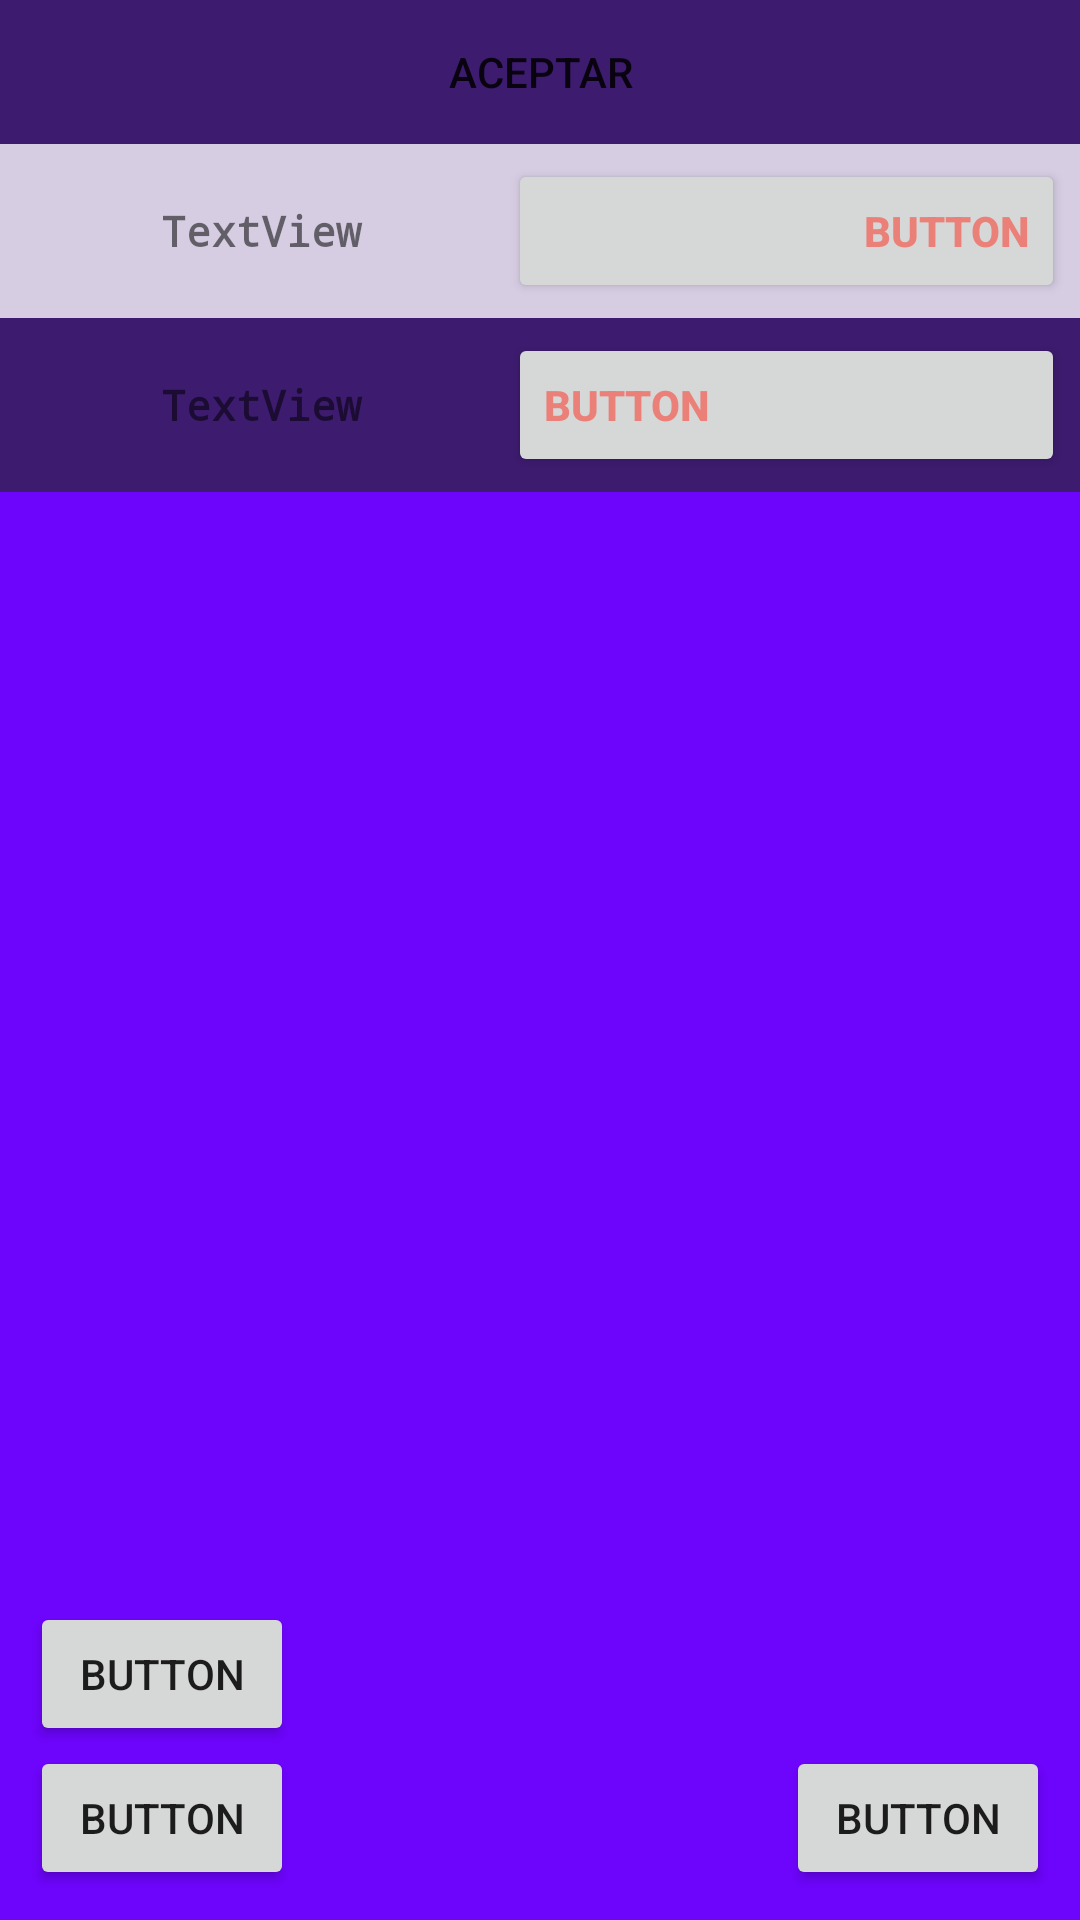

Reconstruct the res/layout file that produces this screen, plus the resources it refers to.
<!-- AndroidManifest.xml: application theme AppTheme -->
<!-- res/layout/ejercicio3_23_01.xml -->
<?xml version="1.0" encoding="utf-8"?>
<LinearLayout xmlns:android="http://schemas.android.com/apk/res/android"
    android:layout_width="match_parent"
    android:layout_height="match_parent"
    android:background=" #3d1b6f "
    android:orientation="vertical">

    <Button
        android:id="@+id/button2"
        android:background="@color/colorVerde"
        android:layout_width="match_parent"
        android:layout_height="wrap_content"
        android:padding="@dimen/paddingGeneral"
        android:text="@string/botonAceptar" />

    <LinearLayout
        android:layout_width="match_parent"
        android:layout_height="wrap_content"
        android:background=" #d6cde3 "
        android:orientation="horizontal"
        android:padding="5dp">

        <TextView
            android:id="@+id/textView7"
            android:layout_width="wrap_content"
            android:layout_height="wrap_content"
            android:layout_weight="1"
            android:fontFamily="monospace"
            android:gravity="center"
            android:text="TextView"
            android:textIsSelectable="false"
            android:textStyle="bold" />

        <Button
            android:id="@+id/button11"
            android:layout_width="wrap_content"
            android:layout_height="wrap_content"
            android:layout_weight="1"
            android:gravity="right|center_vertical"
            android:text="Button"
            android:textColor=" #ea8077 "
            android:textIsSelectable="false"
            android:textStyle="bold" />
    </LinearLayout>

    <LinearLayout
        android:layout_width="match_parent"
        android:layout_height="wrap_content"
        android:orientation="horizontal"
        android:padding="5dp">

        <TextView
            android:id="@+id/textView8"
            android:layout_width="wrap_content"
            android:layout_height="wrap_content"
            android:layout_gravity="center"
            android:layout_weight="1"
            android:fontFamily="monospace"
            android:gravity="center_horizontal"
            android:text="TextView"
            android:textStyle="bold" />

        <Button
            android:id="@+id/button12"
            android:layout_width="wrap_content"
            android:layout_height="wrap_content"
            android:layout_gravity="center"
            android:layout_weight="1"
            android:gravity="left|center_vertical"
            android:text="Button"
            android:textColor=" #ea8077 "
            android:textStyle="bold" />
    </LinearLayout>

    <RelativeLayout
        android:layout_width="match_parent"
        android:layout_height="match_parent"
        android:background=" #6d04fc "
        android:padding="10dp">

        <Button
            android:id="@+id/button13"
            android:layout_width="wrap_content"
            android:layout_height="wrap_content"
            android:layout_alignParentBottom="true"
            android:layout_alignParentLeft="true"
            android:layout_alignParentStart="true"
            style="@style/estiloBotonGuardar"
            android:text="Button" />

        <Button
            android:id="@+id/button14"
            android:layout_width="wrap_content"
            android:layout_height="wrap_content"
            android:layout_above="@+id/button13"
            android:layout_alignParentLeft="true"
            android:layout_alignParentStart="true"
            android:text="Button" />

        <Button
            android:id="@+id/button15"
            android:layout_width="wrap_content"
            android:layout_height="wrap_content"
            android:layout_alignParentEnd="true"
            android:layout_alignParentRight="true"
            android:layout_below="@+id/button14"
            android:text="Button" />
    </RelativeLayout>

</LinearLayout>
<!-- resources referenced by this layout -->
<resources>
  <dimen name="paddingGeneral">10dp</dimen>
  <string name="botonAceptar"> Aceptar  </string>
  <style name="AppTheme" parent="Theme.AppCompat.Light.DarkActionBar">
          
          <item name="colorPrimary">@color/colorPrimary</item>
          <item name="colorPrimaryDark">@color/colorPrimaryDark</item>
          <item name="colorAccent">@color/colorAccent</item>
      </style>
  <color name="colorPrimary">#3F51B5</color>
  <color name="colorPrimaryDark">#303F9F</color>
  <!-- not gathered from this repository: default colours our renderer supplied (Android Studio template values) -->
  <color name="colorAccent">#FF03DAC5</color>
</resources>
